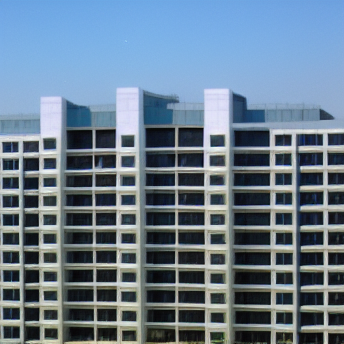
Generation parameters embedded in this image by AUTOMATIC1111 Stable Diffusion web UI or a fork of it (Forge, ...) (PNG 'parameters' text chunk):
china building <lora:DAYU_box:1>
Steps: 20, Sampler: Euler a, CFG scale: 7, Seed: 3559280700, Size: 350x350, Model hash: cf026ca4c8, Model: warframe_v1-000012